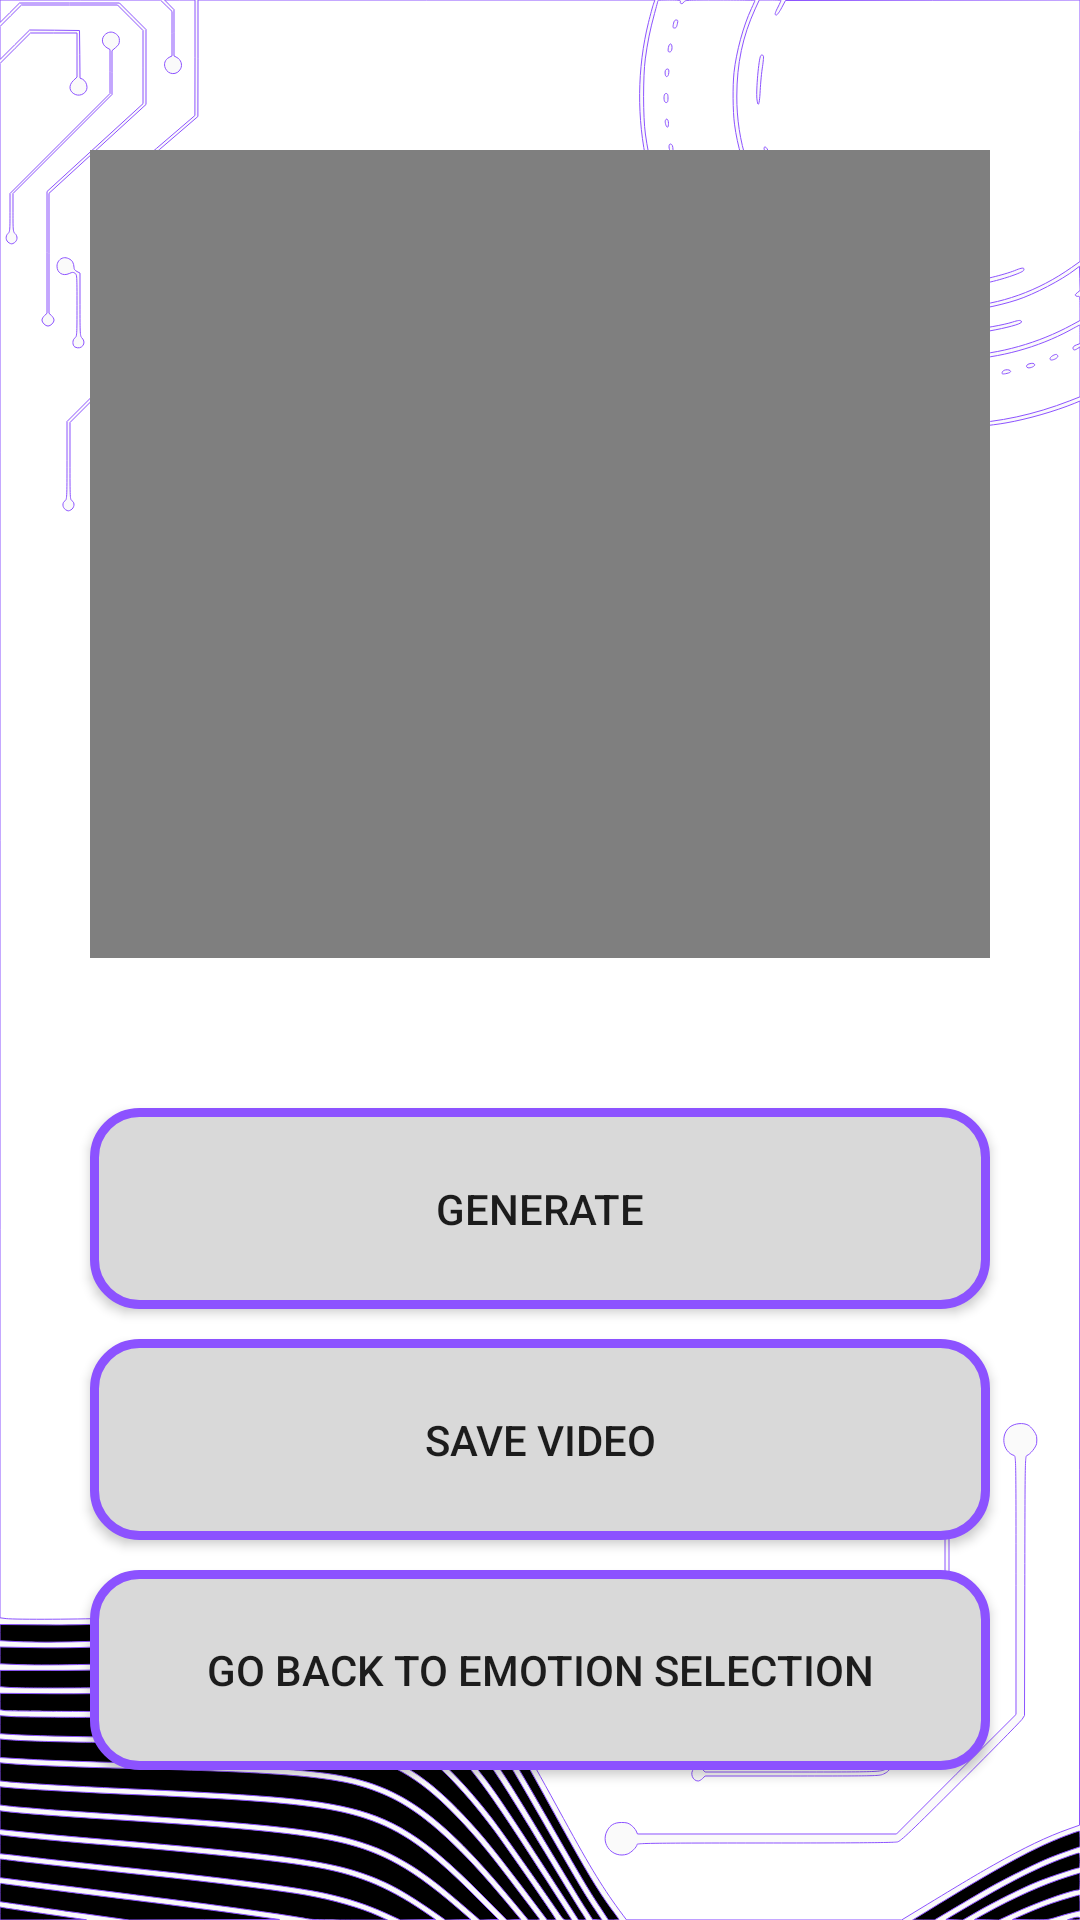

Layout XML and referenced resources for this Android screen:
<!-- AndroidManifest.xml: application theme Theme.PIGANAPP -->
<!-- res/layout/activity_generate.xml -->
<?xml version="1.0" encoding="utf-8"?>

<LinearLayout xmlns:android="http://schemas.android.com/apk/res/android"
    xmlns:tools="http://schemas.android.com/tools"
    android:layout_width="match_parent"
    android:layout_height="match_parent"
    android:gravity="center_horizontal"
    android:orientation="vertical"
    android:background="@drawable/blue_purple_gradient_futuristic_technology_background_instagram_story"
    tools:context=".MainActivity">


    

    

    <VideoView
        android:id="@+id/generated_image"
        android:layout_width="300dp"
        android:layout_height="400dp"
        android:layout_weight="10"
        android:layout_marginTop="50dp"
        android:layout_marginBottom="50dp" />

    
    <ProgressBar
        android:id="@+id/progress_Bar"
        android:layout_width="150dp"
        android:layout_height="150dp"
        android:layout_marginTop="250dp"
        android:indeterminate="true"
        android:visibility="gone" />

    
    <Button
        android:id="@+id/generate_button"
        android:layout_width="300dp"
        android:layout_height="80dp"
        android:background="@drawable/border2"
        android:layout_weight="1"
        android:layout_marginBottom="10dp"
        android:text="Generate" />

    
    <Button
        android:id="@+id/save_button"
        android:layout_width="300dp"
        android:layout_height="80dp"
        android:background="@drawable/border2"
        android:layout_weight="1"
        android:layout_marginBottom="10dp"
        android:text="Save Video" />

    
    <Button
        android:id="@+id/back_button"
        android:layout_width="300dp"
        android:layout_height="80dp"
        android:background="@drawable/border2"
        android:layout_weight="1"
        android:layout_marginBottom="50dp"
        android:text="Go Back to emotion selection" />



</LinearLayout>
<!-- resources referenced by this layout -->
<resources>
  <!-- drawable blue_purple_gradient_futuristic_technology_background_instagram_story: vector/xml drawable (drawable, 18039 chars, omitted) -->
  <!-- drawable border2 (drawable) -->
  <?xml version="1.0" encoding="utf-8"?>
  
  <shape xmlns:android="http://schemas.android.com/apk/res/android">
  
      <solid android:color="#d9d9d9"/>
      <stroke android:width="3dp" android:color="#8c52ff" />
      <corners android:radius="15dp" />
  
  
  </shape>
  <style name="Theme.PIGANAPP" parent="Theme.AppCompat.DayNight.DarkActionBar" />
</resources>
